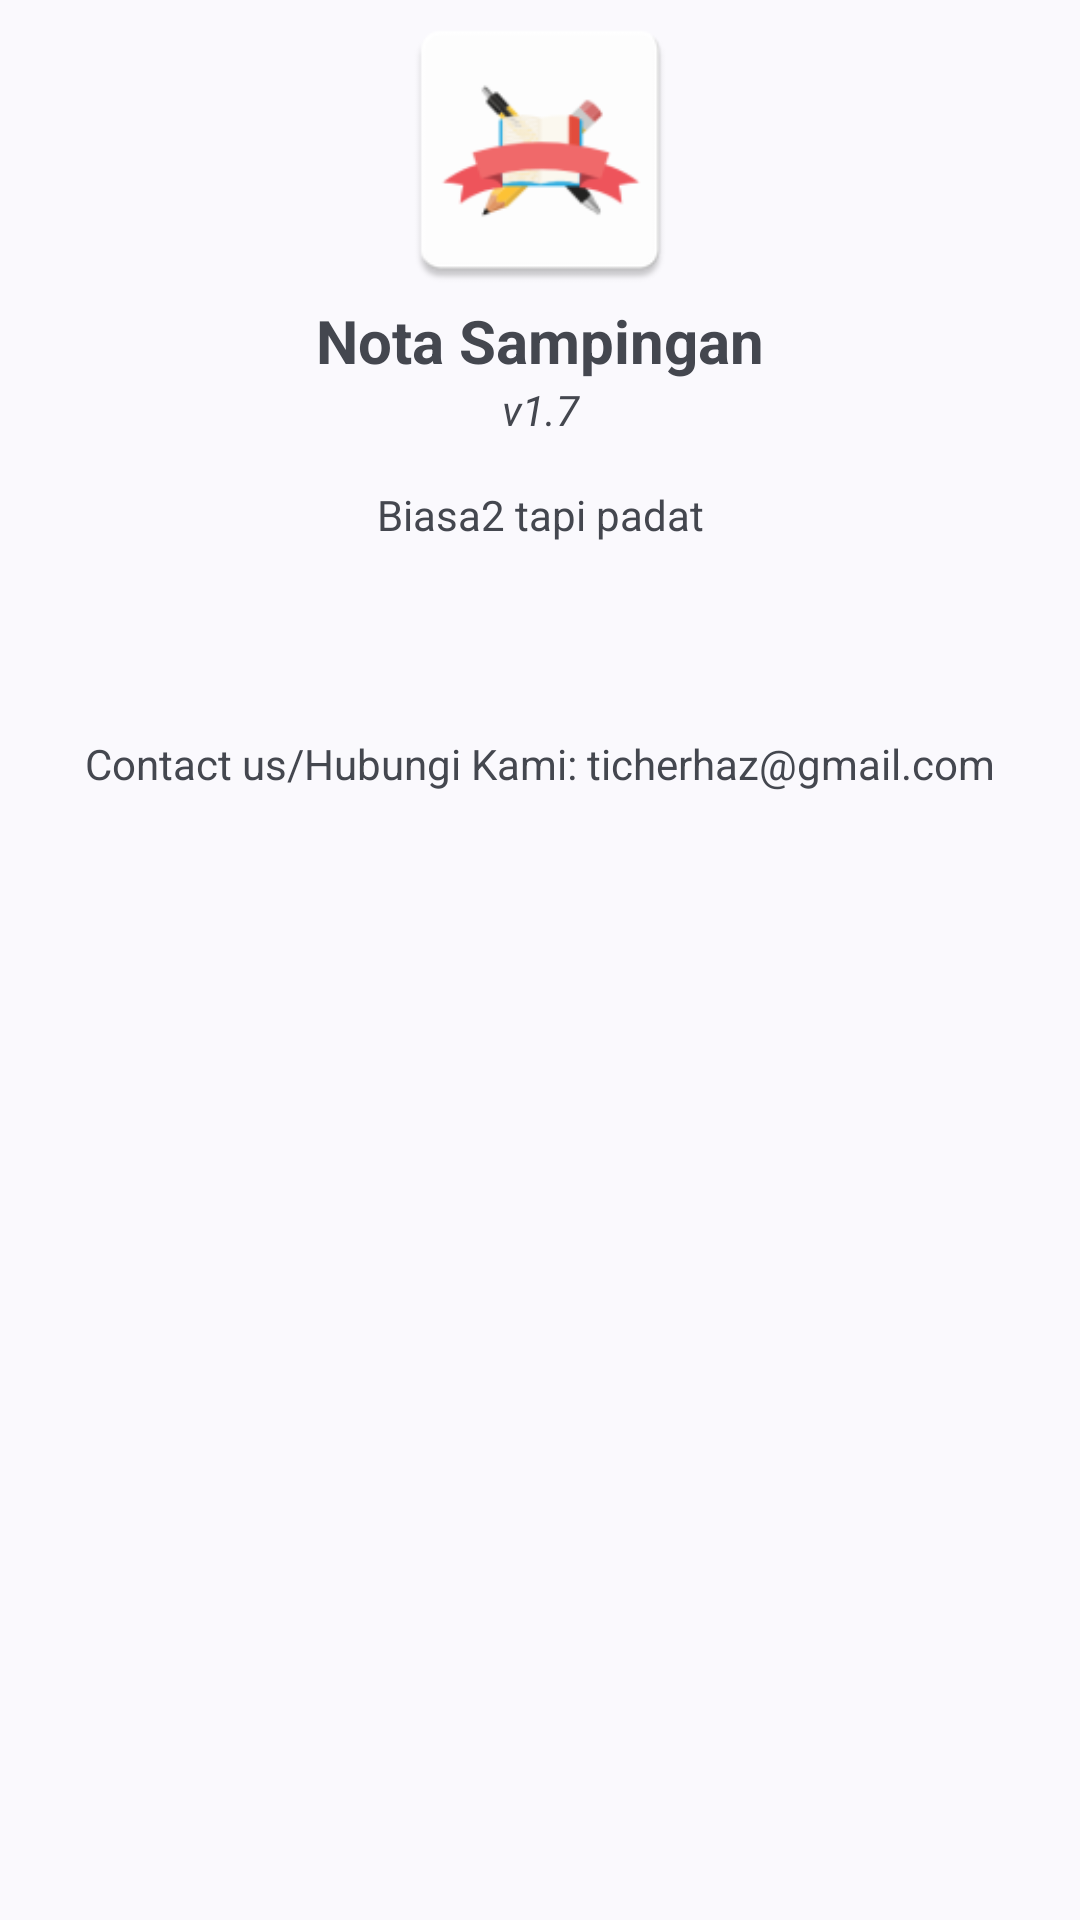

Layout XML and referenced resources for this Android screen:
<!-- AndroidManifest.xml: application theme Theme.NotaNotaNota -->
<!-- res/layout/hihi.xml -->
<?xml version="1.0" encoding="utf-8"?>
<LinearLayout xmlns:android="http://schemas.android.com/apk/res/android"
    android:layout_width="match_parent"
    android:layout_height="wrap_content"
    android:gravity="center_horizontal"
    android:orientation="vertical">

    <ImageView
        android:layout_width="100dp"
        android:layout_height="100dp"
        android:contentDescription="@string/app_name"
        android:src="@mipmap/ic_launcher" />

    <TextView
        android:layout_width="match_parent"
        android:layout_height="wrap_content"
        android:gravity="center_horizontal"
        android:text="@string/app_name"
        android:textAlignment="center"
        android:textSize="20sp"
        android:textStyle="bold" />

    <TextView
        android:layout_width="match_parent"
        android:layout_height="wrap_content"
        android:gravity="center_horizontal"
        android:text="@string/app_version"
        android:textAlignment="center"
        android:textStyle="italic" />

    <TextView
        android:layout_width="match_parent"
        android:layout_height="wrap_content"
        android:gravity="center_horizontal"
        android:paddingTop="16dp"
        android:text="@string/app_short_description"
        android:textAlignment="center" />


    <TextView
        android:layout_width="match_parent"
        android:layout_height="wrap_content"
        android:gravity="center_horizontal"
        android:paddingTop="64dp"
        android:paddingBottom="64dp"
        android:text="@string/app_contact"
        android:textAlignment="center" />
</LinearLayout>
<!-- resources referenced by this layout -->
<resources>
  <!-- mipmap ic_launcher: png bitmap (mipmap-hdpi, 2365 bytes) -->
  <string name="app_contact">Contact us/Hubungi Kami: ticherhaz@gmail.com</string>
  <string name="app_name">Nota Sampingan</string>
  <string name="app_short_description">Biasa2 tapi padat</string>
  <string name="app_version">v1.7</string>
  <style name="Theme.NotaNotaNota" parent="Theme.Material3.DynamicColors.Light">
          
          <item name="colorPrimary">@color/purple_500</item>
          <item name="colorPrimaryVariant">@color/purple_700</item>
          <item name="colorOnPrimary">@color/white</item>
          
          <item name="colorSecondary">@color/teal_200</item>
          <item name="colorSecondaryVariant">@color/teal_700</item>
          <item name="colorOnSecondary">@color/black</item>
          
          <item name="android:statusBarColor" tools:targetApi="l">?attr/colorPrimaryVariant</item>
          
      </style>
  <!-- not gathered from this repository: default colours our renderer supplied (Android Studio template values) -->
  <color name="purple_500">#FF6200EE</color>
  <color name="purple_700">#FF3700B3</color>
  <color name="teal_200">#FF03DAC5</color>
  <color name="teal_700">#FF018786</color>
  <color name="black">#FF000000</color>
  <color name="white">#FFFFFFFF</color>
</resources>
